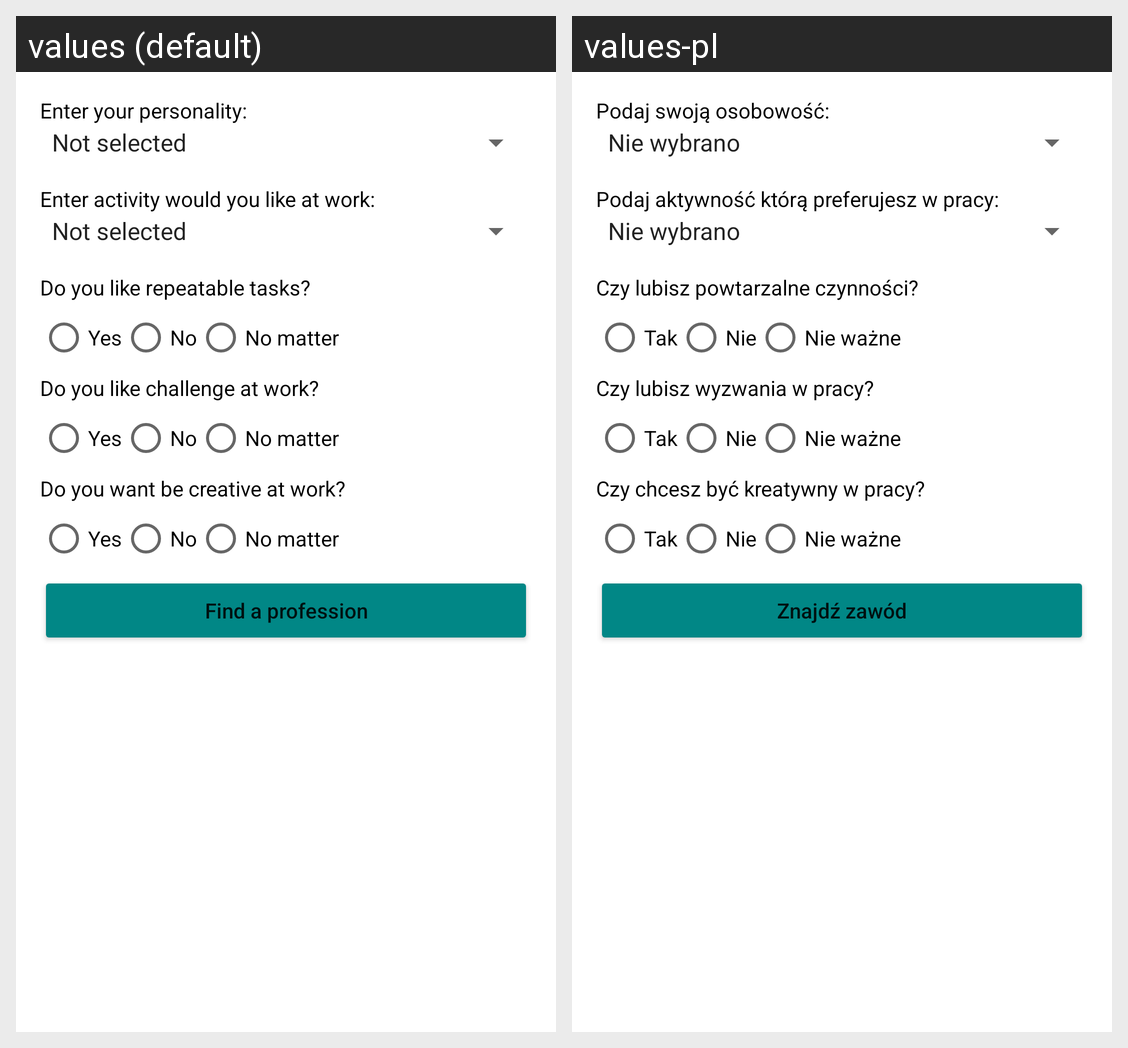

The Android screen above is rendered under two locales of the same app. Produce the string resources it draws, with the default and per-locale values.
Android screen res/layout/activity_main.xml rendered under 2 locales, left to right: values (default), values-pl. Device: Nexus 5 (rendered at 1080×1920; each locale shown at half size, 540×960, under a caption strip naming it); theme Theme.DoradcaZawodowy.
Strings drawn on this screen, with the default value and each locale's value (text and hints the layout hard-codes, and strings that could not be matched under every locale, appear in the picture but are not listed):

personalityMessage
  values: Enter your personality:
  values-pl: Podaj swoją osobowość:

activityMessage
  values: Enter activity would you like at work:
  values-pl: Podaj aktywność którą preferujesz w pracy:

repeatableMessage
  values: Do you like repeatable tasks?
  values-pl: Czy lubisz powtarzalne czynności?

confirm
  values: Yes
  values-pl: Tak

deny
  values: No
  values-pl: Nie

irrelevant
  values: No matter
  values-pl: Nie ważne

challengeMessage
  values: Do you like challenge at work?
  values-pl: Czy lubisz wyzwania w pracy?

creativityMessage
  values: Do you want be creative at work?
  values-pl: Czy chcesz być kreatywny w pracy?

findProfession
  values: Find a profession
  values-pl: Znajdź zawód
